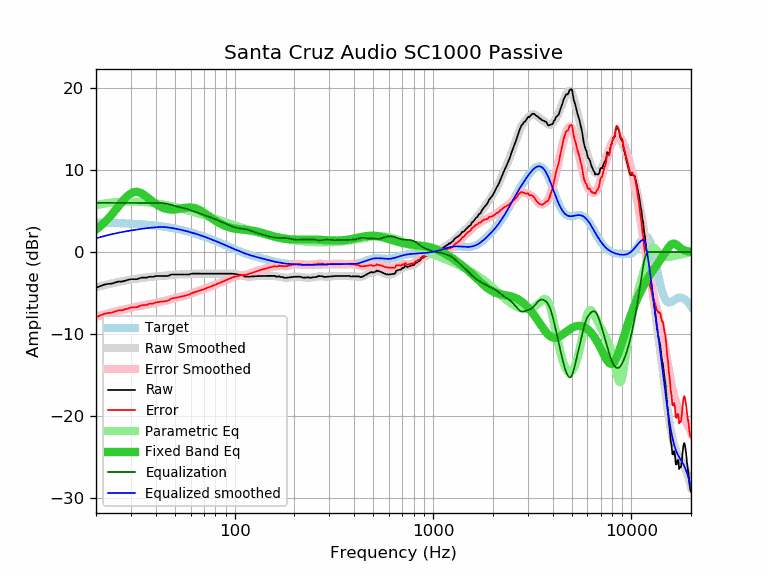

The file beside this chart, header and first rows:
frequency, raw, error, smoothed, error_smoothed, equalization, parametric_eq, equalized_raw, equalized_smoothed, target
20, -4.38, -7.97, -4.32, -7.92, 6.00, 2.74, 1.62, 1.68, 3.59
21, -4.18, -7.76, -4.19, -7.77, 6.00, 3.14, 1.82, 1.81, 3.58
22, -3.99, -7.56, -4.06, -7.63, 6.00, 3.58, 2.01, 1.94, 3.57
23, -3.90, -7.46, -3.94, -7.51, 6.00, 4.06, 2.10, 2.06, 3.56
24, -3.87, -7.42, -3.83, -7.39, 6.00, 4.56, 2.13, 2.17, 3.55
25, -3.74, -7.28, -3.74, -7.28, 6.00, 5.08, 2.26, 2.26, 3.54
26, -3.61, -7.13, -3.65, -7.17, 6.00, 5.60, 2.39, 2.35, 3.53
27, -3.63, -7.14, -3.57, -7.08, 6.00, 6.09, 2.37, 2.43, 3.51
28, -3.51, -7.00, -3.49, -6.99, 6.00, 6.54, 2.49, 2.51, 3.50
29, -3.42, -6.90, -3.43, -6.91, 6.00, 6.90, 2.58, 2.57, 3.48
30, -3.32, -6.78, -3.37, -6.83, 6.00, 7.17, 2.68, 2.63, 3.46
31, -3.32, -6.76, -3.32, -6.76, 6.00, 7.32, 2.68, 2.68, 3.44
32, -3.33, -6.75, -3.27, -6.69, 6.00, 7.36, 2.67, 2.73, 3.42
33, -3.23, -6.63, -3.22, -6.62, 6.00, 7.29, 2.77, 2.78, 3.40
34, -3.14, -6.52, -3.17, -6.55, 6.00, 7.16, 2.86, 2.83, 3.38
35, -3.13, -6.48, -3.13, -6.49, 6.00, 6.96, 2.87, 2.87, 3.36
36, -3.15, -6.48, -3.09, -6.43, 6.00, 6.75, 2.85, 2.91, 3.33
37, -3.03, -6.33, -3.06, -6.37, 6.00, 6.52, 2.97, 2.94, 3.31
38, -3.03, -6.31, -3.03, -6.31, 6.00, 6.29, 2.97, 2.97, 3.28
39, -3.04, -6.29, -3.00, -6.26, 6.00, 6.08, 2.96, 3.00, 3.25
40, -2.94, -6.16, -2.98, -6.21, 6.00, 5.89, 3.06, 3.02, 3.22
41, -2.94, -6.13, -2.96, -6.16, 6.00, 5.72, 3.06, 3.04, 3.19
42, -2.94, -6.10, -2.95, -6.11, 6.00, 5.58, 3.06, 3.05, 3.16
43, -2.94, -6.06, -2.93, -6.06, 5.99, 5.46, 3.05, 3.06, 3.13
44, -2.94, -6.03, -2.91, -6.01, 5.96, 5.36, 3.02, 3.05, 3.09
45, -2.94, -6.00, -2.89, -5.95, 5.92, 5.29, 2.98, 3.03, 3.06
46, -2.94, -5.96, -2.86, -5.89, 5.87, 5.24, 2.93, 3.01, 3.02
47, -2.84, -5.82, -2.84, -5.82, 5.82, 5.20, 2.98, 2.98, 2.99
48, -2.75, -5.69, -2.81, -5.76, 5.76, 5.19, 3.01, 2.95, 2.95
49, -2.75, -5.65, -2.78, -5.69, 5.69, 5.19, 2.95, 2.91, 2.91
50, -2.75, -5.61, -2.76, -5.63, 5.63, 5.20, 2.88, 2.87, 2.87
51, -2.75, -5.57, -2.75, -5.58, 5.58, 5.22, 2.83, 2.82, 2.82
52, -2.75, -5.53, -2.74, -5.53, 5.53, 5.25, 2.78, 2.78, 2.78
53, -2.75, -5.48, -2.74, -5.48, 5.48, 5.29, 2.73, 2.74, 2.74
54, -2.75, -5.44, -2.74, -5.44, 5.44, 5.32, 2.69, 2.69, 2.69
55, -2.75, -5.39, -2.74, -5.39, 5.39, 5.36, 2.64, 2.65, 2.65
56, -2.75, -5.35, -2.74, -5.34, 5.34, 5.39, 2.60, 2.60, 2.60
57, -2.75, -5.30, -2.73, -5.29, 5.29, 5.42, 2.54, 2.55, 2.55
58, -2.75, -5.25, -2.72, -5.23, 5.23, 5.43, 2.48, 2.51, 2.51
59, -2.75, -5.20, -2.71, -5.17, 5.17, 5.44, 2.42, 2.46, 2.46
60, -2.69, -5.09, -2.70, -5.10, 5.10, 5.44, 2.42, 2.41, 2.41
61, -2.65, -5.00, -2.68, -5.04, 5.04, 5.42, 2.39, 2.36, 2.36
62, -2.65, -4.95, -2.67, -4.97, 4.97, 5.40, 2.33, 2.31, 2.31
63, -2.65, -4.90, -2.65, -4.91, 4.91, 5.36, 2.27, 2.26, 2.26
64, -2.65, -4.85, -2.65, -4.85, 4.85, 5.31, 2.21, 2.21, 2.21
65, -2.65, -4.80, -2.64, -4.80, 4.80, 5.24, 2.15, 2.15, 2.15
66, -2.65, -4.75, -2.64, -4.74, 4.74, 5.17, 2.10, 2.10, 2.10
67, -2.65, -4.69, -2.64, -4.69, 4.69, 5.09, 2.04, 2.05, 2.05
68, -2.65, -4.64, -2.64, -4.64, 4.64, 5.00, 1.99, 1.99, 1.99
69, -2.65, -4.59, -2.64, -4.59, 4.59, 4.91, 1.94, 1.94, 1.94
70, -2.65, -4.53, -2.65, -4.53, 4.53, 4.81, 1.89, 1.89, 1.89
71, -2.65, -4.48, -2.65, -4.48, 4.48, 4.70, 1.83, 1.83, 1.83
72, -2.65, -4.43, -2.65, -4.43, 4.43, 4.60, 1.78, 1.78, 1.78
73, -2.65, -4.37, -2.65, -4.37, 4.37, 4.50, 1.73, 1.73, 1.73
74, -2.65, -4.32, -2.65, -4.32, 4.32, 4.39, 1.67, 1.67, 1.67
75, -2.65, -4.26, -2.65, -4.26, 4.26, 4.29, 1.62, 1.62, 1.62
76, -2.65, -4.21, -2.65, -4.21, 4.21, 4.19, 1.56, 1.56, 1.56
77, -2.65, -4.15, -2.65, -4.15, 4.15, 4.09, 1.51, 1.51, 1.51
78, -2.65, -4.10, -2.65, -4.10, 4.10, 4.00, 1.45, 1.45, 1.45
79, -2.65, -4.05, -2.65, -4.05, 4.05, 3.91, 1.40, 1.40, 1.40
... 553 more rows
